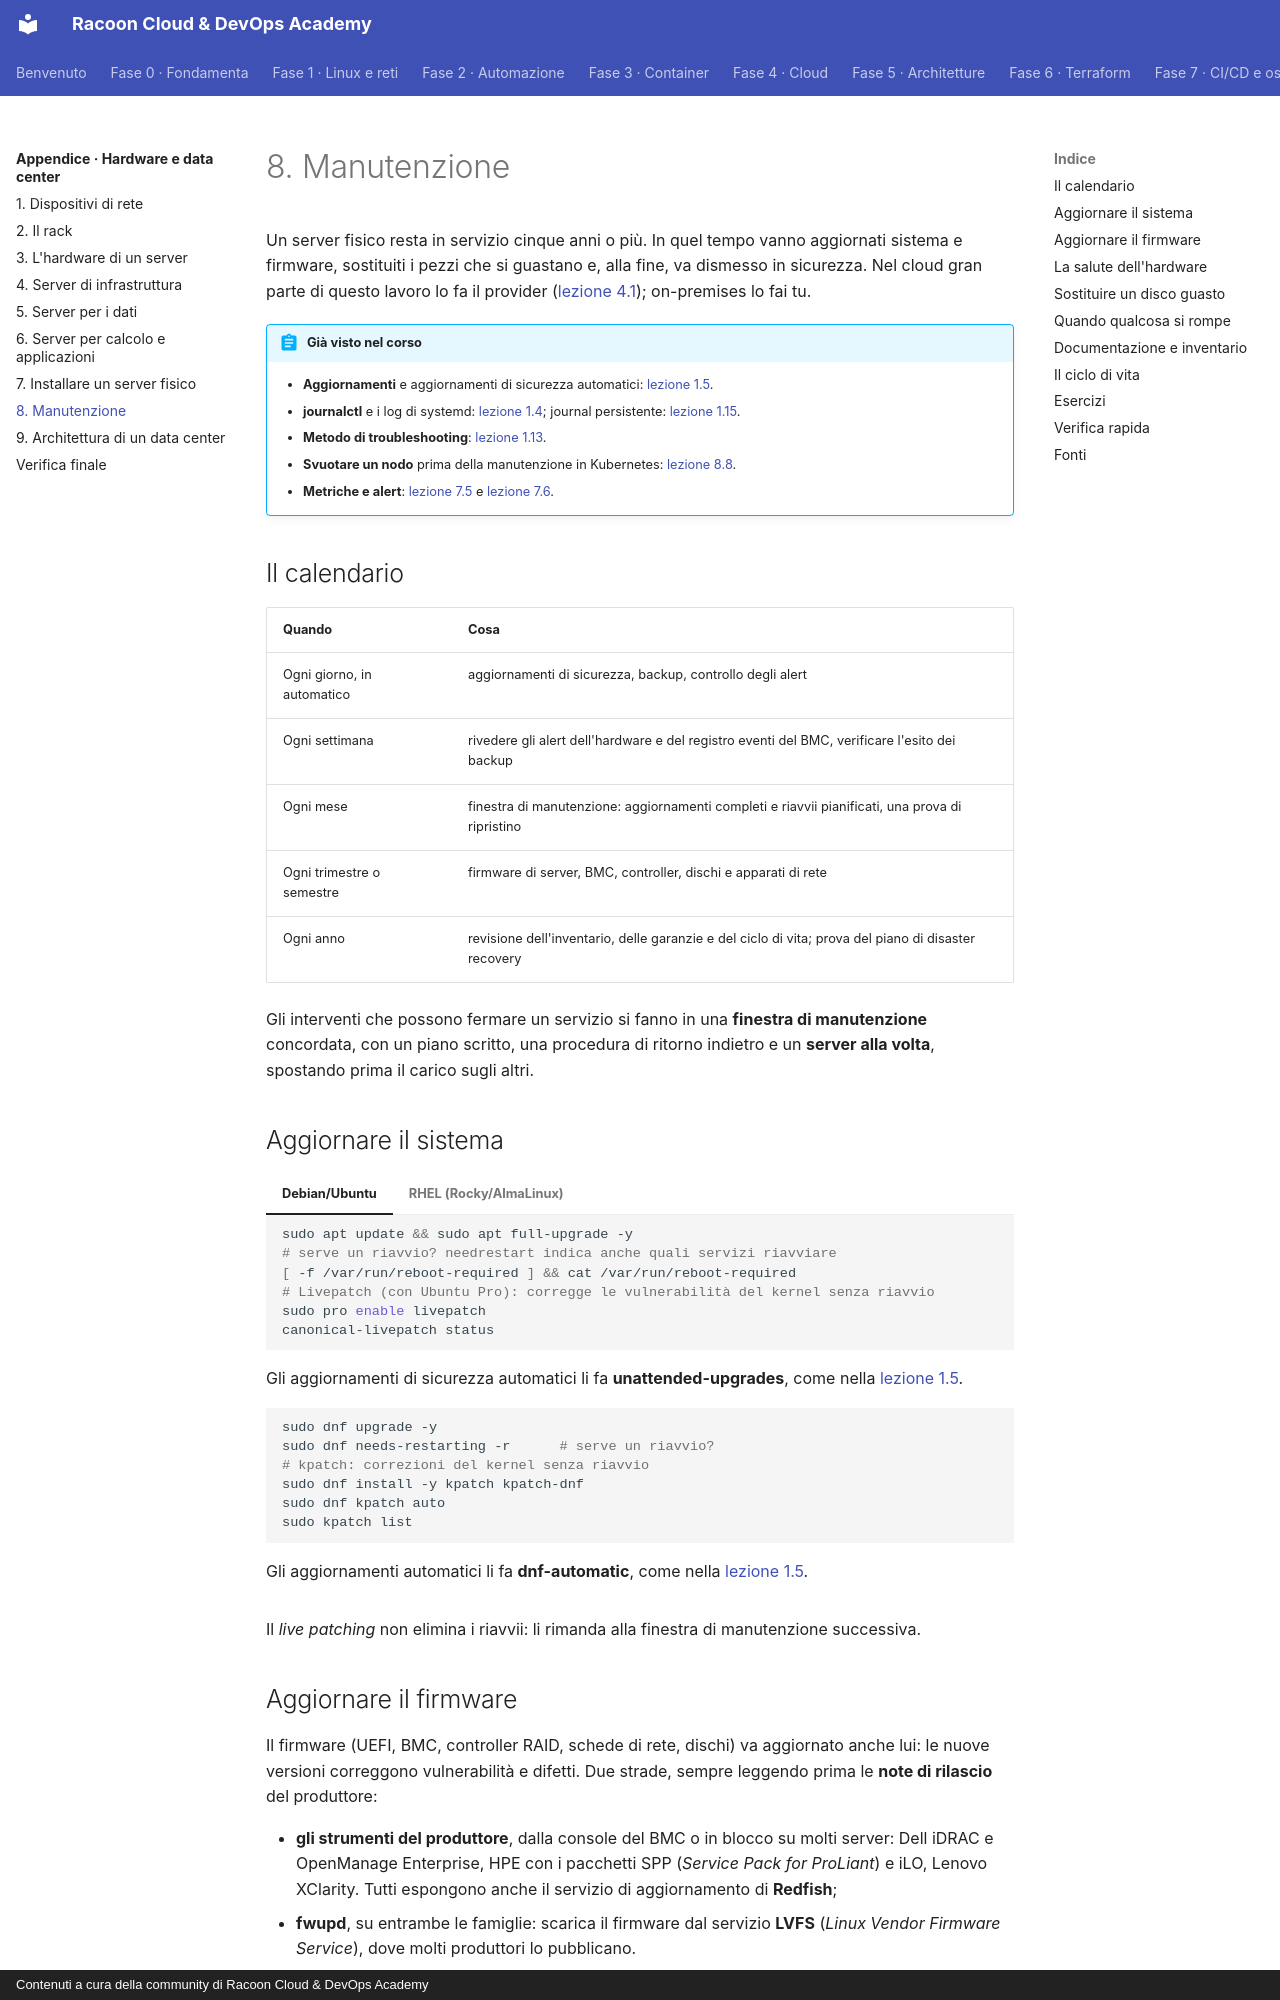

repository: imredracoon/racoon-cloud-devops-academy · page: appendici/hardware/08-manutenzione/index.html · generator: mkdocs · copyright: Contenuti a cura della community di Racoon Cloud & DevOps Academy

# 8. Manutenzione

Un server fisico resta in servizio cinque anni o più. In quel tempo vanno aggiornati sistema e firmware,
sostituiti i pezzi che si guastano e, alla fine, va dismesso in sicurezza. Nel cloud gran parte di questo lavoro
lo fa il provider ([lezione 4.1](../../fase-4/01-cloud-computing.md#il-modello-di-responsabilita-condivisa));
on-premises lo fai tu.

!!! abstract "Già visto nel corso"
    - **Aggiornamenti** e aggiornamenti di sicurezza automatici: [lezione 1.5](../../fase-1/05-pacchetti.md#aggiornamenti-di-sicurezza-automatici).
    - **journalctl** e i log di systemd: [lezione 1.4](../../fase-1/04-processi-systemd.md#journalctl-i-log-di-systemd); journal persistente: [lezione 1.15](../../fase-1/15-avvio-tempo.md#journal-persistente).
    - **Metodo di troubleshooting**: [lezione 1.13](../../fase-1/13-troubleshooting.md).
    - **Svuotare un nodo** prima della manutenzione in Kubernetes: [lezione 8.8](../../fase-8/08-scheduling.md#manutenzione-dei-nodi).
    - **Metriche e alert**: [lezione 7.5](../../fase-7/05-osservabilita.md#alert-che-funzionano) e [lezione 7.6](../../fase-7/06-prometheus.md#regole-di-alert).

## Il calendario

| Quando | Cosa |
|---|---|
| Ogni giorno, in automatico | aggiornamenti di sicurezza, backup, controllo degli alert |
| Ogni settimana | rivedere gli alert dell'hardware e del registro eventi del BMC, verificare l'esito dei backup |
| Ogni mese | finestra di manutenzione: aggiornamenti completi e riavvii pianificati, una prova di ripristino |
| Ogni trimestre o semestre | firmware di server, BMC, controller, dischi e apparati di rete |
| Ogni anno | revisione dell'inventario, delle garanzie e del ciclo di vita; prova del piano di disaster recovery |

Gli interventi che possono fermare un servizio si fanno in una **finestra di manutenzione** concordata, con un
piano scritto, una procedura di ritorno indietro e un **server alla volta**, spostando prima il carico sugli
altri.

## Aggiornare il sistema

=== "Debian/Ubuntu"

    ```bash
    sudo apt update && sudo apt full-upgrade -y
    # serve un riavvio? needrestart indica anche quali servizi riavviare
    [ -f /var/run/reboot-required ] && cat /var/run/reboot-required
    # Livepatch (con Ubuntu Pro): corregge le vulnerabilità del kernel senza riavvio
    sudo pro enable livepatch
    canonical-livepatch status
    ```

    Gli aggiornamenti di sicurezza automatici li fa **unattended-upgrades**, come nella
    [lezione 1.5](../../fase-1/05-pacchetti.md#aggiornamenti-di-sicurezza-automatici).

=== "RHEL (Rocky/AlmaLinux)"

    ```bash
    sudo dnf upgrade -y
    sudo dnf needs-restarting -r      # serve un riavvio?
    # kpatch: correzioni del kernel senza riavvio
    sudo dnf install -y kpatch kpatch-dnf
    sudo dnf kpatch auto
    sudo kpatch list
    ```

    Gli aggiornamenti automatici li fa **dnf-automatic**, come nella
    [lezione 1.5](../../fase-1/05-pacchetti.md#aggiornamenti-di-sicurezza-automatici).

Il *live patching* non elimina i riavvii: li rimanda alla finestra di manutenzione successiva.

## Aggiornare il firmware

Il firmware (UEFI, BMC, controller RAID, schede di rete, dischi) va aggiornato anche lui: le nuove versioni
correggono vulnerabilità e difetti. Due strade, sempre leggendo prima le **note di rilascio** del produttore:

- **gli strumenti del produttore**, dalla console del BMC o in blocco su molti server: Dell iDRAC e OpenManage
  Enterprise, HPE con i pacchetti SPP (*Service Pack for ProLiant*) e iLO, Lenovo XClarity. Tutti espongono anche
  il servizio di aggiornamento di **Redfish**;
- **fwupd**, su entrambe le famiglie: scarica il firmware dal servizio **LVFS** (*Linux Vendor Firmware Service*),
  dove molti produttori lo pubblicano.

```bash
# uguale su Ubuntu e RHEL (pacchetto fwupd)
fwupdmgr get-devices         # cosa può essere aggiornato
fwupdmgr refresh             # scarica l'elenco aggiornato da LVFS
fwupdmgr get-updates
sudo fwupdmgr update
```
